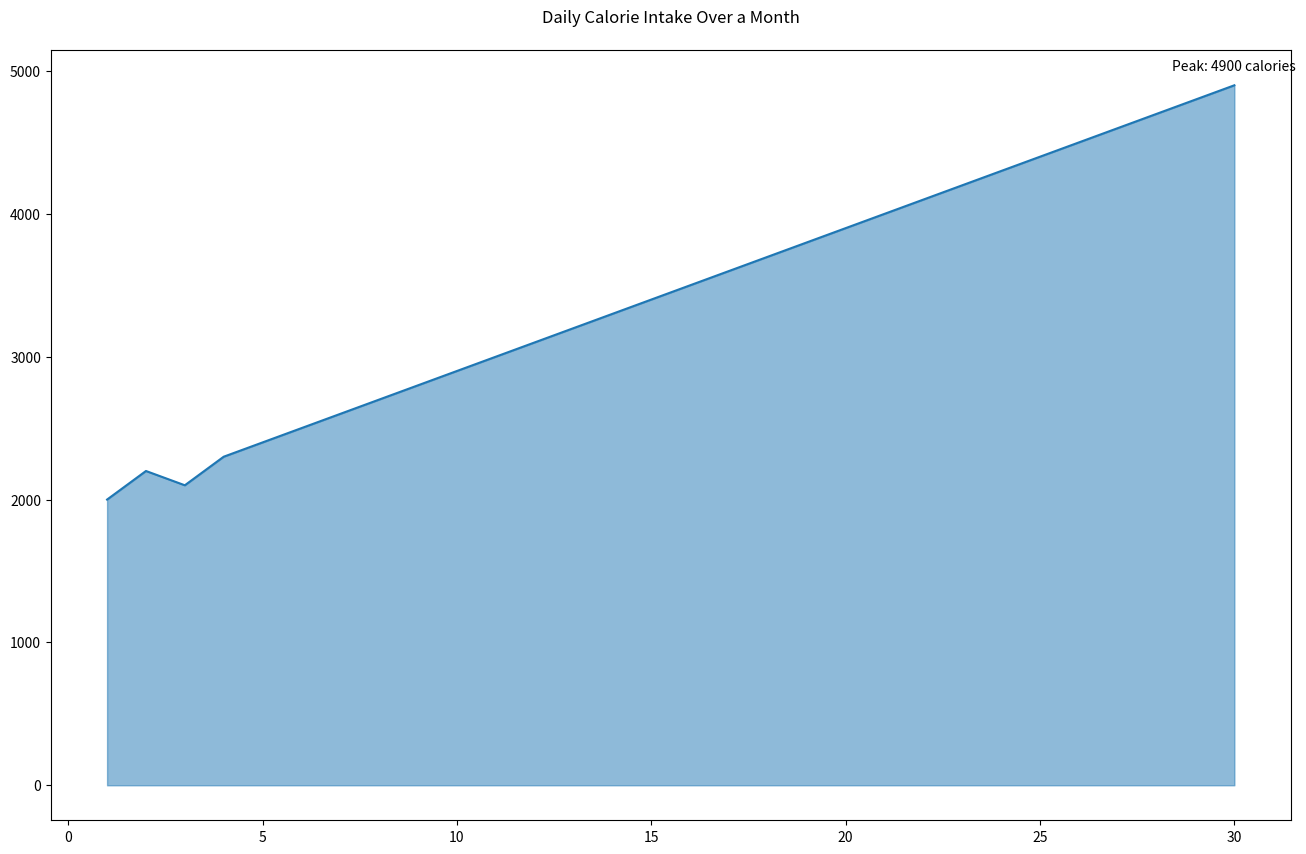

The script that saved this image:

import pandas as pd
import matplotlib.pyplot as plt

data = {
    'Day': list(range(1, 31)),
    'Calories': [
        2000, 2200, 2100, 2300, 2400, 2500, 2600, 2700, 2800, 2900,
        3000, 3100, 3200, 3300, 3400, 3500, 3600, 3700, 3800, 3900,
        4000, 4100, 4200, 4300, 4400, 4500, 4600, 4700, 4800, 4900
    ]
}
df = pd.DataFrame(data)

# Define the color palette as specific color codes
color = "#1f77b4"

# Set the figure size for width and height
plt.figure(figsize=(16, 10))

# Create an area plot
plt.plot(df['Day'], df['Calories'], color=color)
plt.fill_between(df['Day'], df['Calories'], color=color, alpha=0.5)

# Annotating the highest calorie intake on the chart
max_calories_day = df['Calories'].idxmax() + 1
max_calories = df['Calories'].max()
plt.text(max_calories_day, max_calories + 100, f'Peak: {max_calories} calories', horizontalalignment='center', color='black')

# Set the title
plt.title('Daily Calorie Intake Over a Month', pad=20)

# Show the plot
plt.show()
